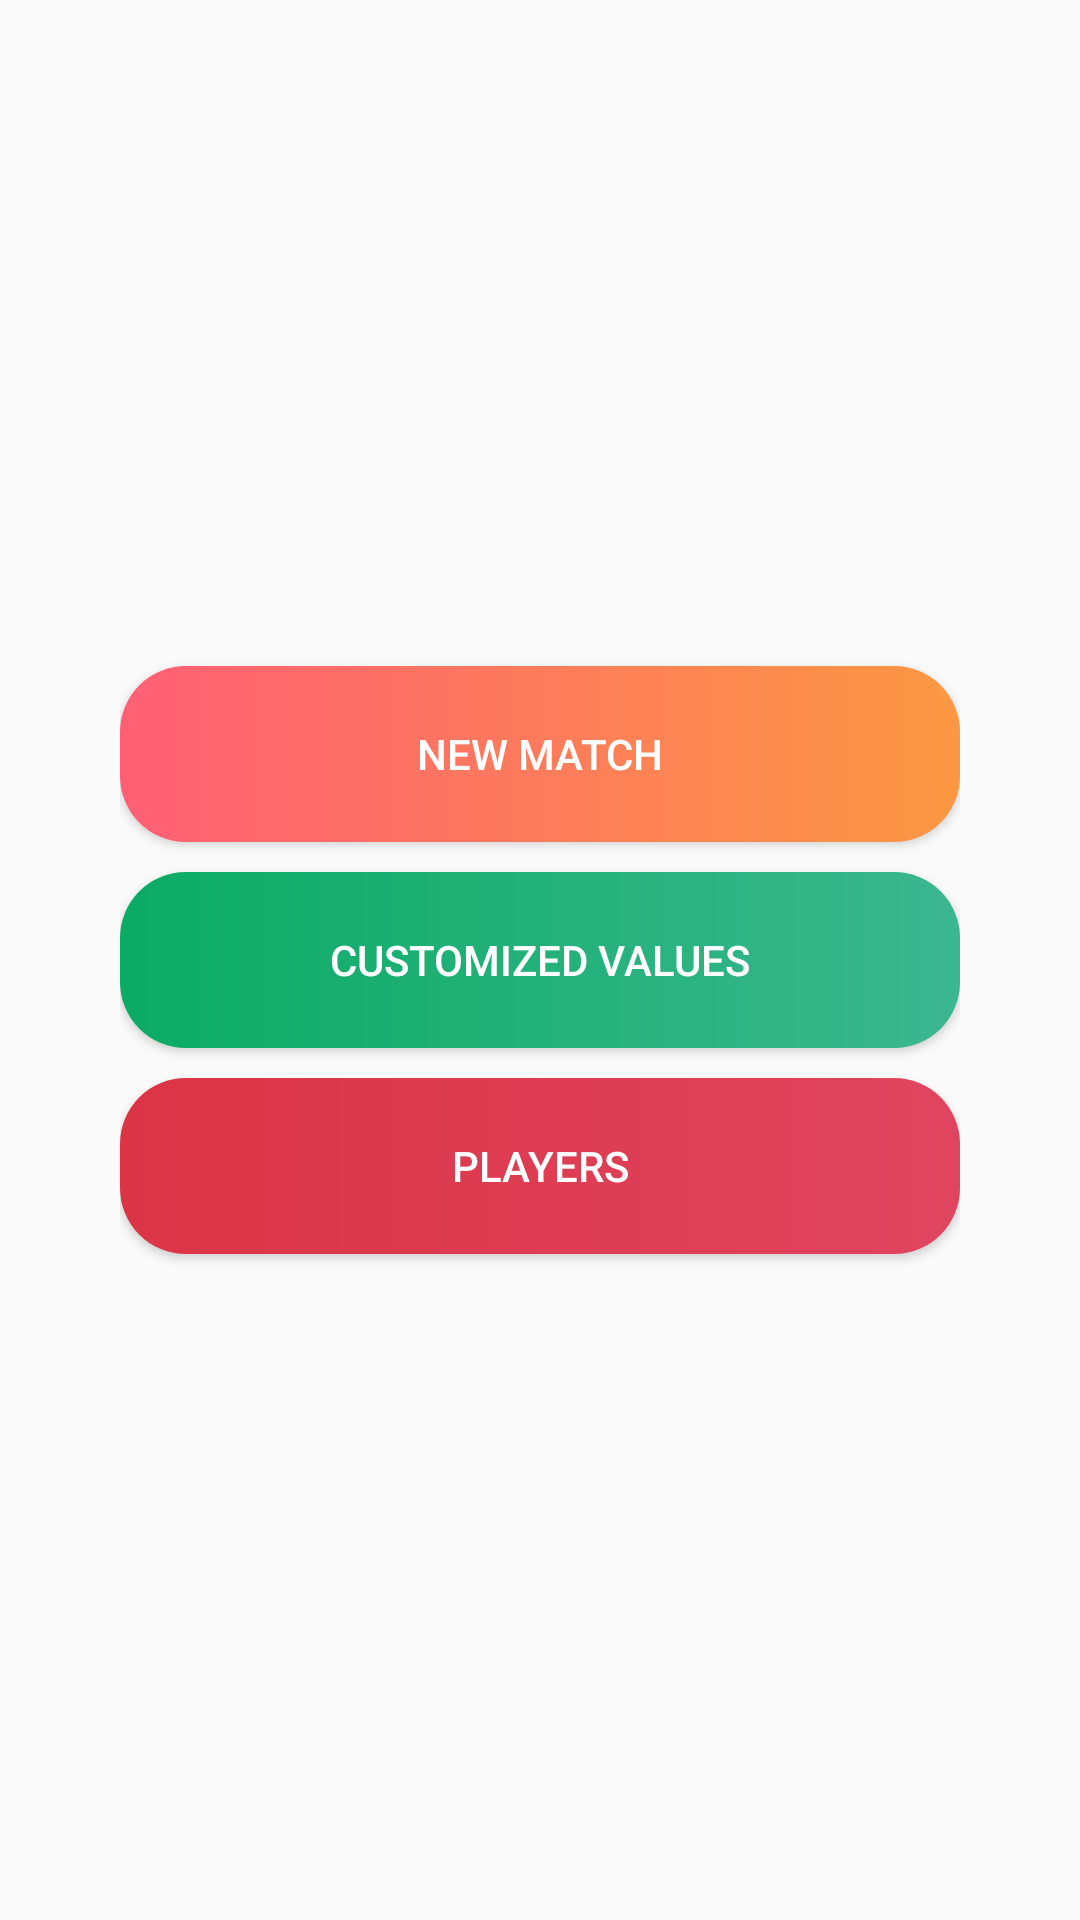

Produce the Android XML layout that renders to this screen, including the resource entries it uses.
<!-- AndroidManifest.xml: application theme AppTheme.NoActionBar -->
<!-- res/layout/mainscreen.xml -->
<?xml version="1.0" encoding="utf-8"?>
<RelativeLayout xmlns:android="http://schemas.android.com/apk/res/android"
    android:layout_width="match_parent"
    android:layout_height="match_parent"
    xmlns:app="http://schemas.android.com/apk/res-auto"
    android:orientation="vertical">

    <LinearLayout
        android:layout_width="match_parent"
        android:layout_height="match_parent"
        android:layout_marginVertical="40dp"
        android:layout_marginHorizontal="40dp"
        android:gravity="center_vertical"
        android:orientation="vertical"
        android:layout_above="@+id/adView"
        android:weightSum="9">

        <Button
            android:layout_width="match_parent"
            android:layout_height="0dp"
            android:layout_weight="1"
            android:layout_marginVertical="5dp"
            android:text="@string/continuarPartida"
            android:id="@+id/continuarPartida"
            android:background="@drawable/gradient_cargar"
            android:textColor="#FFFFFF"
            android:visibility="gone">
        </Button>

        <Button
            android:layout_width="match_parent"
            android:layout_height="0dp"
            android:layout_weight="1"
            android:layout_marginVertical="5dp"
            android:text="@string/nuevaPartida"
            android:id="@+id/newGame"
            android:background="@drawable/gradient_newgame"
            android:textColor="#FFFFFF">
        </Button>

        <Button
            android:layout_width="match_parent"
            android:layout_height="0dp"
            android:layout_weight="1"
            android:layout_marginVertical="5dp"
            android:text="@string/cargarPartida"
            android:id="@+id/cargarPartida"
            android:background="@drawable/gradient_moral"
            android:textColor="#FFFFFF"
            android:visibility="gone">
        </Button>

        <Button
            android:layout_width="match_parent"
            android:layout_height="0dp"
            android:layout_weight="1"
            android:layout_marginVertical="5dp"
            android:text="@string/valoresPersonalizados"
            android:id="@+id/crearReglas"
            android:background="@drawable/gradient_reglas"
            android:textColor="#FFFFFF">
        </Button>

        <Button
            android:id="@+id/jugadores"
            android:layout_width="match_parent"
            android:layout_height="0dp"
            android:layout_weight="1"
            android:layout_marginVertical="5dp"
            android:text="@string/jugadores"
            android:background="@drawable/gradient_red"
            android:textColor="#FFFFFF">
        </Button>

        <Button
            android:id="@+id/historial"
            android:layout_width="match_parent"
            android:layout_height="0dp"
            android:layout_weight="1"
            android:layout_marginVertical="5dp"
            android:text="@string/historial"
            android:background="@drawable/gradient_historial"
            android:textColor="#FFFFFF"
            android:visibility="gone">
        </Button>

    </LinearLayout>


</RelativeLayout>
<!-- resources referenced by this layout -->
<resources>
  <!-- drawable gradient_cargar (drawable) -->
  <?xml version="1.0" encoding="utf-8"?>
  <ripple xmlns:android="http://schemas.android.com/apk/res/android"
  android:color="#C0C0C0">
  <item android:id="@android:id/mask">
      <shape android:shape="rectangle">
          <solid android:color="#C0C0C0" />
          <corners android:radius="22dp" />
      </shape>
  </item>
  <item>
      <shape xmlns:android="http://schemas.android.com/apk/res/android"
          android:shape="rectangle">
          <gradient
              android:angle="0"
              android:startColor="#FDC830"
              android:endColor="#F37335"/>
          <corners android:radius="22dp" />
          <size android:height="40dp"/>
      </shape>
  </item>
  </ripple>
  <!-- drawable gradient_moral (drawable) -->
  <?xml version="1.0" encoding="utf-8"?>
  <ripple xmlns:android="http://schemas.android.com/apk/res/android"
  android:color="#C0C0C0">
  <item android:id="@android:id/mask">
      <shape android:shape="rectangle">
          <solid android:color="#C0C0C0" />
          <corners android:radius="22dp" />
      </shape>
  </item>
  <item>
      <shape xmlns:android="http://schemas.android.com/apk/res/android"
          android:shape="rectangle">
          <gradient
              android:angle="0"
              android:startColor="#2193b0"
              android:endColor="#6dd5ed"/>
          <corners android:radius="22dp" />
          <size android:height="40dp"/>
      </shape>
  </item>
  </ripple>
  <!-- drawable gradient_red (drawable) -->
  <?xml version="1.0" encoding="utf-8"?>
  <ripple xmlns:android="http://schemas.android.com/apk/res/android"
  android:color="#C0C0C0">
  <item android:id="@android:id/mask">
      <shape android:shape="rectangle">
          <solid android:color="#C0C0C0" />
          <corners android:radius="22dp" />
      </shape>
  </item>
  <item>
      <shape xmlns:android="http://schemas.android.com/apk/res/android"
          android:shape="rectangle">
          <gradient
              android:angle="0"
              android:startColor="#DB3445"
              android:endColor="#E0455F"/>
          <corners android:radius="22dp" />
          <size android:height="40dp"/>
      </shape>
  </item>
  </ripple>
  <!-- drawable gradient_reglas (drawable) -->
  <?xml version="1.0" encoding="utf-8"?>
  <ripple xmlns:android="http://schemas.android.com/apk/res/android"
  android:color="#C0C0C0">
  <item android:id="@android:id/mask">
      <shape android:shape="rectangle">
          <solid android:color="#C0C0C0" />
          <corners android:radius="22dp" />
      </shape>
  </item>
  <item>
      <shape xmlns:android="http://schemas.android.com/apk/res/android"
          android:shape="rectangle">
          <gradient
              android:angle="0"
              android:startColor="#0BAB64"
              android:endColor="#3BB78F"/>
          <corners android:radius="22dp" />
          <size android:height="40dp"/>
      </shape>
  </item>
  </ripple>
  <string name="cargarPartida">LOAD MATCH</string>
  <string name="continuarPartida">CONTINUE MATCH</string>
  <string name="historial">HISTORY</string>
  <string name="jugadores">PLAYERS</string>
  <string name="nuevaPartida">NEW MATCH</string>
  <string name="valoresPersonalizados">CUSTOMIZED VALUES</string>
  <style name="AppTheme.NoActionBar" parent="Theme.AppCompat.Light.NoActionBar">
          <item name="windowActionBar">false</item>
          <item name="windowNoTitle">true</item>
          <item name="android:windowEnableSplitTouch">false</item>
          <item name="android:splitMotionEvents">false</item>
      </style>
</resources>
